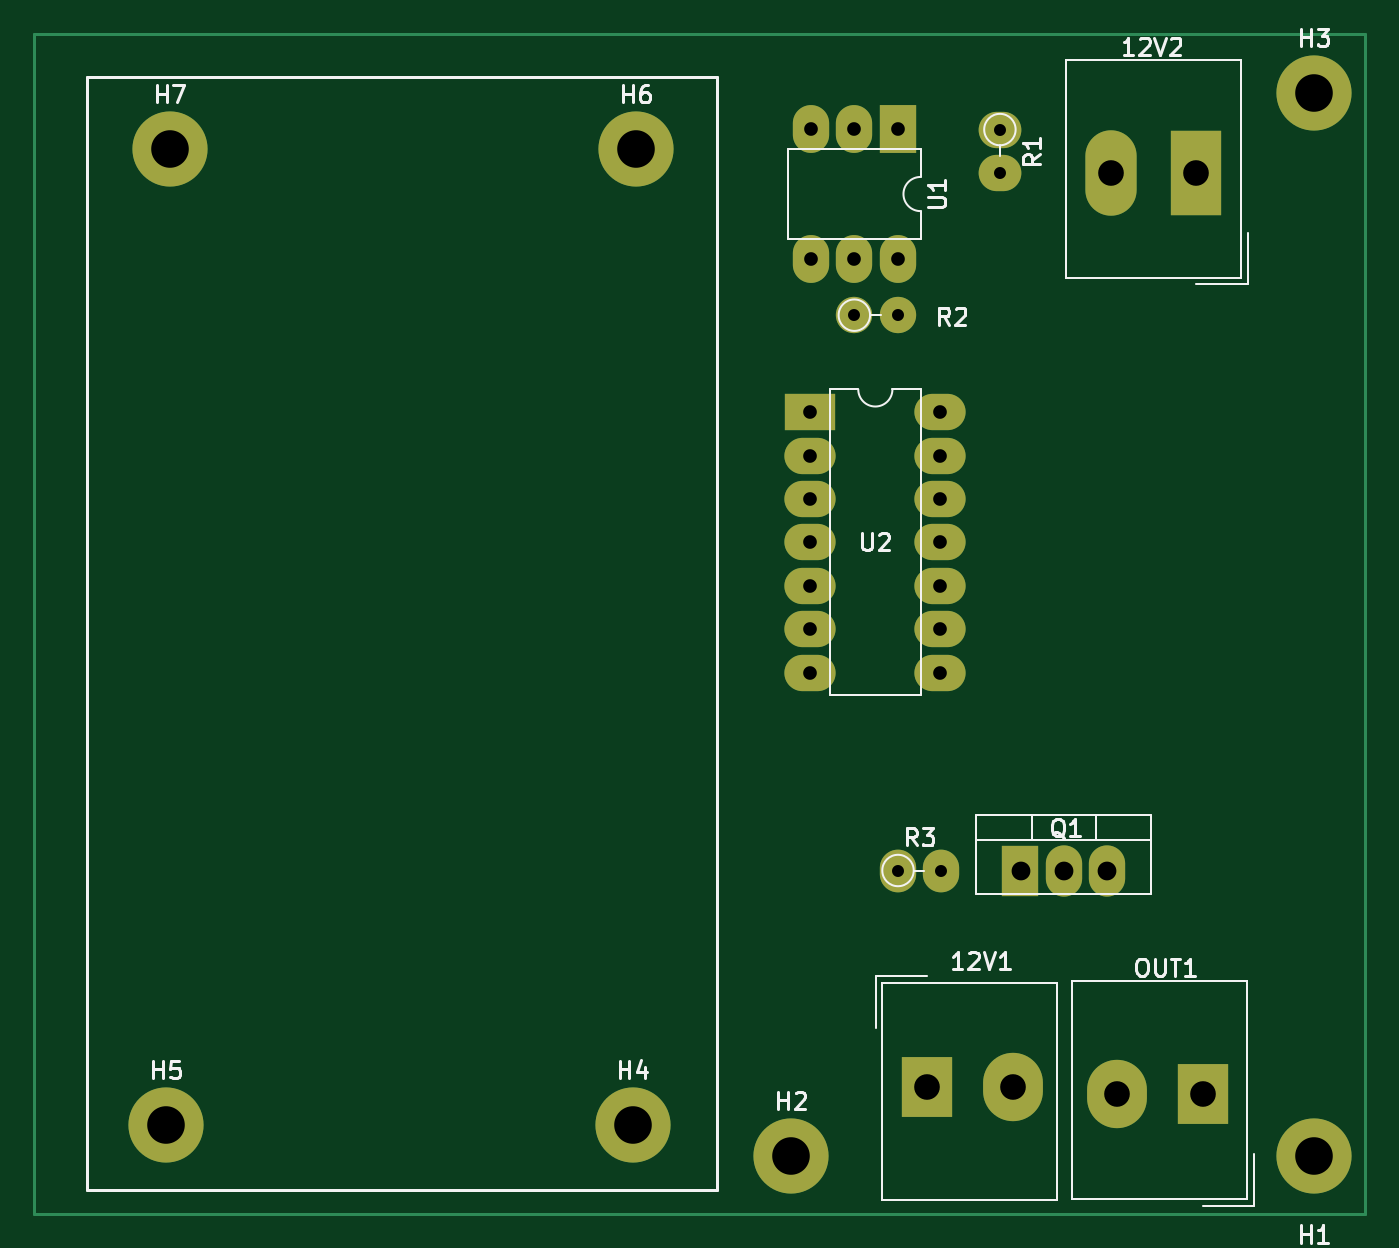
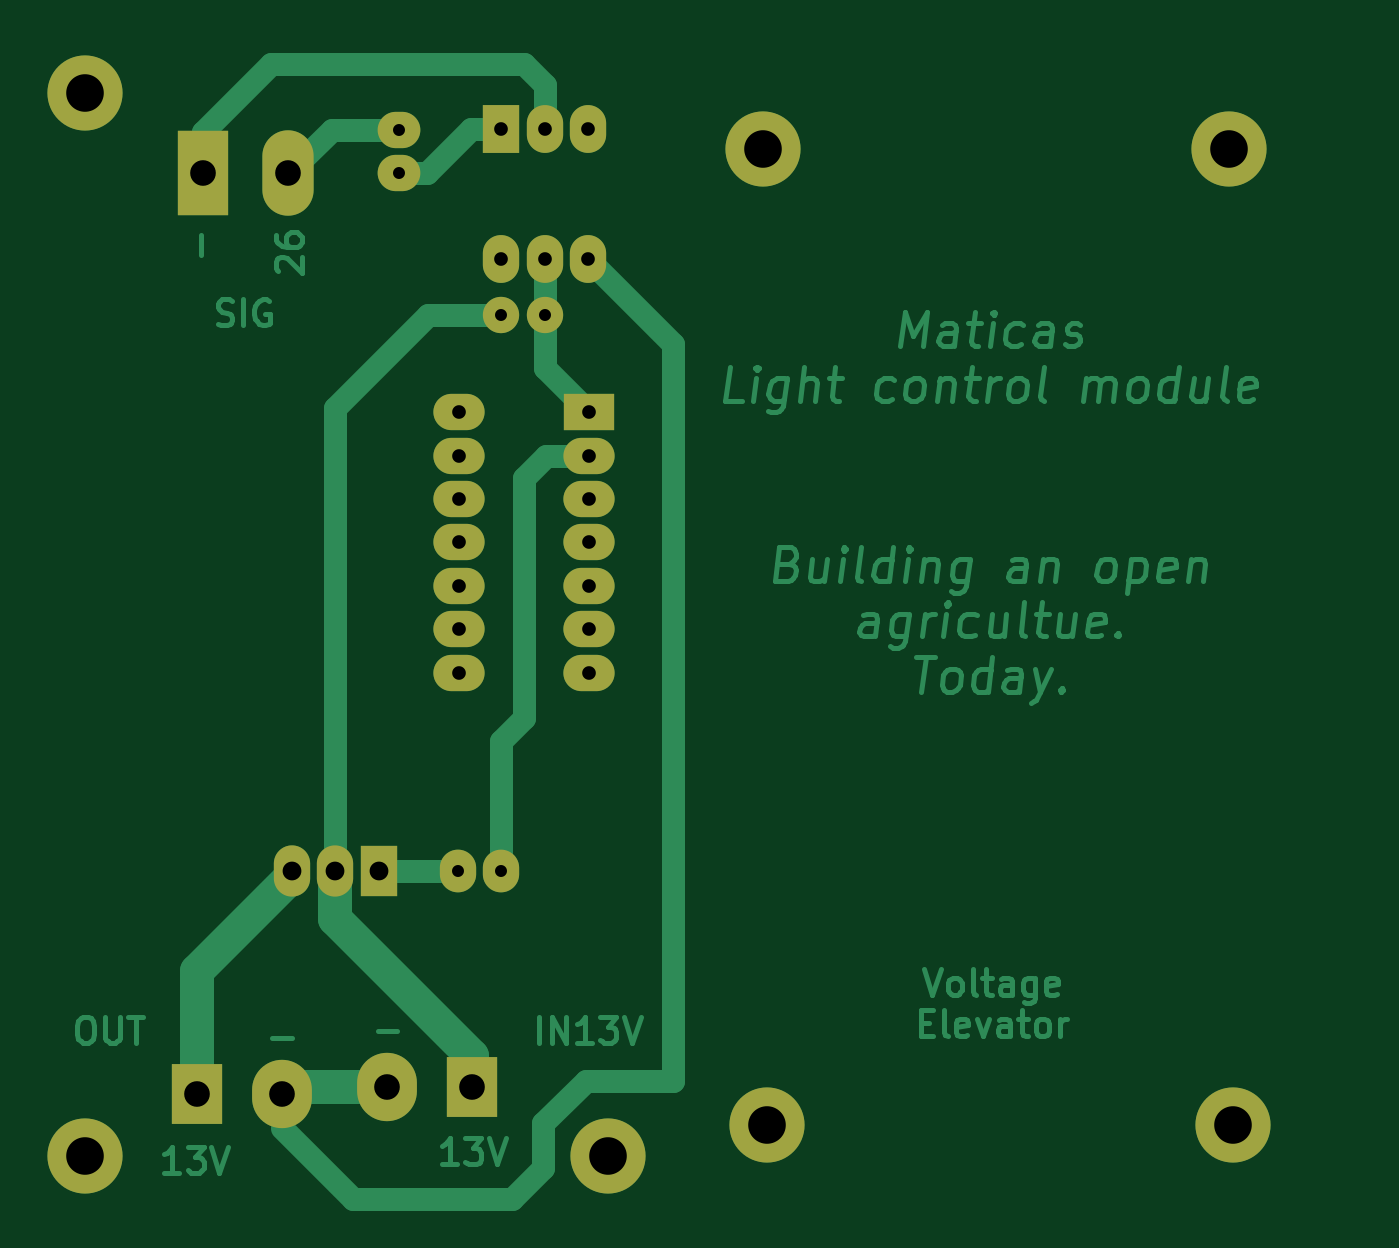
Circuit board: 11 layer files. Board 77.9 x 69.1 mm.
- bottom_copper: lights_control-B_Cu.gbr (30174 bytes)
- bottom_mask: lights_control-B_Mask.gbr (2327 bytes)
- paste: lights_control-B_Paste.gbr (473 bytes)
- bottom_silk: lights_control-B_Silkscreen.gbr (474 bytes)
- outline: lights_control-Edge_Cuts.gbr (446 bytes)
- top_copper: lights_control-F_Cu.gbr (4398 bytes)
- top_mask: lights_control-F_Mask.gbr (2327 bytes)
- paste: lights_control-F_Paste.gbr (473 bytes)
- top_silk: lights_control-F_Silkscreen.gbr (12940 bytes)
- drill: lights_control-NPTH.drl (291 bytes)
- drill: lights_control-PTH.drl (1262 bytes)

=== bottom_copper: lights_control-B_Cu.gbr (30174 bytes, source omitted) ===
=== bottom_mask: lights_control-B_Mask.gbr ===
%TF.GenerationSoftware,KiCad,Pcbnew,6.0.11+dfsg-1*%
%TF.CreationDate,2023-05-04T08:29:04-05:00*%
%TF.ProjectId,lights_control,6c696768-7473-45f6-936f-6e74726f6c2e,rev?*%
%TF.SameCoordinates,Original*%
%TF.FileFunction,Soldermask,Bot*%
%TF.FilePolarity,Negative*%
%FSLAX46Y46*%
G04 Gerber Fmt 4.6, Leading zero omitted, Abs format (unit mm)*
G04 Created by KiCad (PCBNEW 6.0.11+dfsg-1) date 2023-05-04 08:29:04*
%MOMM*%
%LPD*%
G01*
G04 APERTURE LIST*
%ADD10C,4.400000*%
%ADD11R,3.000000X3.500000*%
%ADD12O,3.500000X4.000000*%
%ADD13R,2.125000X3.000000*%
%ADD14O,2.125000X3.000000*%
%ADD15O,2.500000X2.125000*%
%ADD16R,3.000000X2.125000*%
%ADD17O,3.000000X2.125000*%
%ADD18O,2.125000X2.500000*%
%ADD19R,2.125000X2.800000*%
%ADD20O,2.125000X2.800000*%
%ADD21C,2.125000*%
%ADD22O,2.125000X2.125000*%
%ADD23R,3.000000X5.000000*%
%ADD24O,3.000000X5.000000*%
G04 APERTURE END LIST*
D10*
%TO.C,H3*%
X131200000Y-55800000D03*
%TD*%
D11*
%TO.C,12V1*%
X108542500Y-113992500D03*
D12*
X113542500Y-113992500D03*
%TD*%
D10*
%TO.C,H7*%
X64220000Y-59100000D03*
%TD*%
D13*
%TO.C,Q1*%
X114004250Y-101300000D03*
D14*
X116544250Y-101300000D03*
X119084250Y-101300000D03*
%TD*%
D10*
%TO.C,H5*%
X64020000Y-116200000D03*
%TD*%
D15*
%TO.C,R1*%
X112800000Y-57936250D03*
X112800000Y-60476250D03*
%TD*%
D16*
%TO.C,U2*%
X101700000Y-74475000D03*
D17*
X101700000Y-77015000D03*
X101700000Y-79555000D03*
X101700000Y-82095000D03*
X101700000Y-84635000D03*
X101700000Y-87175000D03*
X101700000Y-89715000D03*
X109320000Y-89715000D03*
X109320000Y-87175000D03*
X109320000Y-84635000D03*
X109320000Y-82095000D03*
X109320000Y-79555000D03*
X109320000Y-77015000D03*
X109320000Y-74475000D03*
%TD*%
D10*
%TO.C,H1*%
X131200000Y-118000000D03*
%TD*%
%TO.C,H2*%
X100600000Y-118000000D03*
%TD*%
D18*
%TO.C,R3*%
X106836250Y-101300000D03*
X109376250Y-101300000D03*
%TD*%
D10*
%TO.C,H4*%
X91300000Y-116200000D03*
%TD*%
D19*
%TO.C,U1*%
X106825000Y-57900000D03*
D20*
X104285000Y-57900000D03*
X101745000Y-57900000D03*
X101745000Y-65520000D03*
X104285000Y-65520000D03*
X106825000Y-65520000D03*
%TD*%
D21*
%TO.C,R2*%
X104280000Y-68800000D03*
D22*
X106820000Y-68800000D03*
%TD*%
D11*
%TO.C,OUT1*%
X124657500Y-114407500D03*
D12*
X119657500Y-114407500D03*
%TD*%
D23*
%TO.C,12V2*%
X124300000Y-60500000D03*
D24*
X119300000Y-60500000D03*
%TD*%
D10*
%TO.C,H6*%
X91500000Y-59100000D03*
%TD*%
M02*

=== paste: lights_control-B_Paste.gbr ===
%TF.GenerationSoftware,KiCad,Pcbnew,6.0.11+dfsg-1*%
%TF.CreationDate,2023-05-04T08:29:04-05:00*%
%TF.ProjectId,lights_control,6c696768-7473-45f6-936f-6e74726f6c2e,rev?*%
%TF.SameCoordinates,Original*%
%TF.FileFunction,Paste,Bot*%
%TF.FilePolarity,Positive*%
%FSLAX46Y46*%
G04 Gerber Fmt 4.6, Leading zero omitted, Abs format (unit mm)*
G04 Created by KiCad (PCBNEW 6.0.11+dfsg-1) date 2023-05-04 08:29:04*
%MOMM*%
%LPD*%
G01*
G04 APERTURE LIST*
G04 APERTURE END LIST*
M02*

=== bottom_silk: lights_control-B_Silkscreen.gbr ===
%TF.GenerationSoftware,KiCad,Pcbnew,6.0.11+dfsg-1*%
%TF.CreationDate,2023-05-04T08:29:04-05:00*%
%TF.ProjectId,lights_control,6c696768-7473-45f6-936f-6e74726f6c2e,rev?*%
%TF.SameCoordinates,Original*%
%TF.FileFunction,Legend,Bot*%
%TF.FilePolarity,Positive*%
%FSLAX46Y46*%
G04 Gerber Fmt 4.6, Leading zero omitted, Abs format (unit mm)*
G04 Created by KiCad (PCBNEW 6.0.11+dfsg-1) date 2023-05-04 08:29:04*
%MOMM*%
%LPD*%
G01*
G04 APERTURE LIST*
G04 APERTURE END LIST*
M02*

=== outline: lights_control-Edge_Cuts.gbr ===
%TF.GenerationSoftware,KiCad,Pcbnew,6.0.11+dfsg-1*%
%TF.CreationDate,2023-05-04T08:29:04-05:00*%
%TF.ProjectId,lights_control,6c696768-7473-45f6-936f-6e74726f6c2e,rev?*%
%TF.SameCoordinates,Original*%
%TF.FileFunction,Profile,NP*%
%FSLAX46Y46*%
G04 Gerber Fmt 4.6, Leading zero omitted, Abs format (unit mm)*
G04 Created by KiCad (PCBNEW 6.0.11+dfsg-1) date 2023-05-04 08:29:04*
%MOMM*%
%LPD*%
G01*
G04 APERTURE LIST*
G04 APERTURE END LIST*
M02*

=== top_copper: lights_control-F_Cu.gbr ===
%TF.GenerationSoftware,KiCad,Pcbnew,6.0.11+dfsg-1*%
%TF.CreationDate,2023-05-04T08:29:03-05:00*%
%TF.ProjectId,lights_control,6c696768-7473-45f6-936f-6e74726f6c2e,rev?*%
%TF.SameCoordinates,Original*%
%TF.FileFunction,Copper,L1,Top*%
%TF.FilePolarity,Positive*%
%FSLAX46Y46*%
G04 Gerber Fmt 4.6, Leading zero omitted, Abs format (unit mm)*
G04 Created by KiCad (PCBNEW 6.0.11+dfsg-1) date 2023-05-04 08:29:03*
%MOMM*%
%LPD*%
G01*
G04 APERTURE LIST*
%TA.AperFunction,NonConductor*%
%ADD10C,0.200000*%
%TD*%
%TA.AperFunction,ComponentPad*%
%ADD11C,4.400000*%
%TD*%
%TA.AperFunction,ComponentPad*%
%ADD12R,3.000000X3.500000*%
%TD*%
%TA.AperFunction,ComponentPad*%
%ADD13O,3.500000X4.000000*%
%TD*%
%TA.AperFunction,ComponentPad*%
%ADD14R,2.125000X3.000000*%
%TD*%
%TA.AperFunction,ComponentPad*%
%ADD15O,2.125000X3.000000*%
%TD*%
%TA.AperFunction,ComponentPad*%
%ADD16O,2.500000X2.125000*%
%TD*%
%TA.AperFunction,ComponentPad*%
%ADD17R,3.000000X2.125000*%
%TD*%
%TA.AperFunction,ComponentPad*%
%ADD18O,3.000000X2.125000*%
%TD*%
%TA.AperFunction,ComponentPad*%
%ADD19O,2.125000X2.500000*%
%TD*%
%TA.AperFunction,ComponentPad*%
%ADD20R,2.125000X2.800000*%
%TD*%
%TA.AperFunction,ComponentPad*%
%ADD21O,2.125000X2.800000*%
%TD*%
%TA.AperFunction,ComponentPad*%
%ADD22C,2.125000*%
%TD*%
%TA.AperFunction,ComponentPad*%
%ADD23O,2.125000X2.125000*%
%TD*%
%TA.AperFunction,ComponentPad*%
%ADD24R,3.000000X5.000000*%
%TD*%
%TA.AperFunction,ComponentPad*%
%ADD25O,3.000000X5.000000*%
%TD*%
G04 APERTURE END LIST*
D10*
X134176000Y-52346000D02*
X56287000Y-52346000D01*
X56287000Y-52346000D02*
X56287000Y-121396000D01*
X56287000Y-121396000D02*
X134176000Y-121396000D01*
X134176000Y-121396000D02*
X134176000Y-52346000D01*
D11*
%TO.P,H3,1*%
%TO.N,N/C*%
X131200000Y-55800000D03*
%TD*%
D12*
%TO.P,12V1,1,Pin_1*%
%TO.N,12v*%
X108542500Y-113992500D03*
D13*
%TO.P,12V1,2,Pin_2*%
%TO.N,GND12V*%
X113542500Y-113992500D03*
%TD*%
D11*
%TO.P,H7,1*%
%TO.N,N/C*%
X64220000Y-59100000D03*
%TD*%
D14*
%TO.P,Q1,1,B*%
%TO.N,Net-(Q1-Pad1)*%
X114004250Y-101300000D03*
D15*
%TO.P,Q1,2,C*%
%TO.N,12v*%
X116544250Y-101300000D03*
%TO.P,Q1,3,E*%
%TO.N,Net-(OUT1-Pad1)*%
X119084250Y-101300000D03*
%TD*%
D11*
%TO.P,H5,1*%
%TO.N,N/C*%
X64020000Y-116200000D03*
%TD*%
D16*
%TO.P,R1,1*%
%TO.N,D26*%
X112800000Y-57936250D03*
%TO.P,R1,2*%
%TO.N,Net-(R1-Pad2)*%
X112800000Y-60476250D03*
%TD*%
D17*
%TO.P,U2,1*%
%TO.N,Net-(R2-Pad1)*%
X101700000Y-74475000D03*
D18*
%TO.P,U2,2*%
%TO.N,Net-(R3-Pad1)*%
X101700000Y-77015000D03*
%TO.P,U2,3*%
%TO.N,unconnected-(U2-Pad3)*%
X101700000Y-79555000D03*
%TO.P,U2,4*%
%TO.N,unconnected-(U2-Pad4)*%
X101700000Y-82095000D03*
%TO.P,U2,5*%
%TO.N,unconnected-(U2-Pad5)*%
X101700000Y-84635000D03*
%TO.P,U2,6*%
%TO.N,unconnected-(U2-Pad6)*%
X101700000Y-87175000D03*
%TO.P,U2,7,VSS*%
%TO.N,GND5V*%
X101700000Y-89715000D03*
%TO.P,U2,8*%
%TO.N,unconnected-(U2-Pad8)*%
X109320000Y-89715000D03*
%TO.P,U2,9*%
%TO.N,unconnected-(U2-Pad9)*%
X109320000Y-87175000D03*
%TO.P,U2,10*%
%TO.N,unconnected-(U2-Pad10)*%
X109320000Y-84635000D03*
%TO.P,U2,11*%
%TO.N,unconnected-(U2-Pad11)*%
X109320000Y-82095000D03*
%TO.P,U2,12*%
%TO.N,N/C*%
X109320000Y-79555000D03*
%TO.P,U2,13*%
X109320000Y-77015000D03*
%TO.P,U2,14,VDD*%
%TO.N,5v*%
X109320000Y-74475000D03*
%TD*%
D11*
%TO.P,H1,1*%
%TO.N,N/C*%
X131200000Y-118000000D03*
%TD*%
%TO.P,H2,1*%
%TO.N,N/C*%
X100600000Y-118000000D03*
%TD*%
D19*
%TO.P,R3,1*%
%TO.N,Net-(R3-Pad1)*%
X106836250Y-101300000D03*
%TO.P,R3,2*%
%TO.N,Net-(Q1-Pad1)*%
X109376250Y-101300000D03*
%TD*%
D11*
%TO.P,H4,1*%
%TO.N,N/C*%
X91300000Y-116200000D03*
%TD*%
D20*
%TO.P,U1,1*%
%TO.N,Net-(R1-Pad2)*%
X106825000Y-57900000D03*
D21*
%TO.P,U1,2*%
%TO.N,GND SIG*%
X104285000Y-57900000D03*
%TO.P,U1,3,NC*%
%TO.N,unconnected-(U1-Pad3)*%
X101745000Y-57900000D03*
%TO.P,U1,4*%
%TO.N,GND12V*%
X101745000Y-65520000D03*
%TO.P,U1,5*%
%TO.N,Net-(R2-Pad1)*%
X104285000Y-65520000D03*
%TO.P,U1,6*%
%TO.N,unconnected-(U1-Pad6)*%
X106825000Y-65520000D03*
%TD*%
D22*
%TO.P,R2,1*%
%TO.N,Net-(R2-Pad1)*%
X104280000Y-68800000D03*
D23*
%TO.P,R2,2*%
%TO.N,12v*%
X106820000Y-68800000D03*
%TD*%
D12*
%TO.P,OUT1,1,Pin_1*%
%TO.N,Net-(OUT1-Pad1)*%
X124657500Y-114407500D03*
D13*
%TO.P,OUT1,2,Pin_2*%
%TO.N,GND12V*%
X119657500Y-114407500D03*
%TD*%
D24*
%TO.P,12V2,1,Pin_1*%
%TO.N,GND SIG*%
X124300000Y-60500000D03*
D25*
%TO.P,12V2,2,Pin_2*%
%TO.N,D26*%
X119300000Y-60500000D03*
%TD*%
D11*
%TO.P,H6,1*%
%TO.N,N/C*%
X91500000Y-59100000D03*
%TD*%
M02*

=== top_mask: lights_control-F_Mask.gbr ===
%TF.GenerationSoftware,KiCad,Pcbnew,6.0.11+dfsg-1*%
%TF.CreationDate,2023-05-04T08:29:04-05:00*%
%TF.ProjectId,lights_control,6c696768-7473-45f6-936f-6e74726f6c2e,rev?*%
%TF.SameCoordinates,Original*%
%TF.FileFunction,Soldermask,Top*%
%TF.FilePolarity,Negative*%
%FSLAX46Y46*%
G04 Gerber Fmt 4.6, Leading zero omitted, Abs format (unit mm)*
G04 Created by KiCad (PCBNEW 6.0.11+dfsg-1) date 2023-05-04 08:29:04*
%MOMM*%
%LPD*%
G01*
G04 APERTURE LIST*
%ADD10C,4.400000*%
%ADD11R,3.000000X3.500000*%
%ADD12O,3.500000X4.000000*%
%ADD13R,2.125000X3.000000*%
%ADD14O,2.125000X3.000000*%
%ADD15O,2.500000X2.125000*%
%ADD16R,3.000000X2.125000*%
%ADD17O,3.000000X2.125000*%
%ADD18O,2.125000X2.500000*%
%ADD19R,2.125000X2.800000*%
%ADD20O,2.125000X2.800000*%
%ADD21C,2.125000*%
%ADD22O,2.125000X2.125000*%
%ADD23R,3.000000X5.000000*%
%ADD24O,3.000000X5.000000*%
G04 APERTURE END LIST*
D10*
%TO.C,H3*%
X131200000Y-55800000D03*
%TD*%
D11*
%TO.C,12V1*%
X108542500Y-113992500D03*
D12*
X113542500Y-113992500D03*
%TD*%
D10*
%TO.C,H7*%
X64220000Y-59100000D03*
%TD*%
D13*
%TO.C,Q1*%
X114004250Y-101300000D03*
D14*
X116544250Y-101300000D03*
X119084250Y-101300000D03*
%TD*%
D10*
%TO.C,H5*%
X64020000Y-116200000D03*
%TD*%
D15*
%TO.C,R1*%
X112800000Y-57936250D03*
X112800000Y-60476250D03*
%TD*%
D16*
%TO.C,U2*%
X101700000Y-74475000D03*
D17*
X101700000Y-77015000D03*
X101700000Y-79555000D03*
X101700000Y-82095000D03*
X101700000Y-84635000D03*
X101700000Y-87175000D03*
X101700000Y-89715000D03*
X109320000Y-89715000D03*
X109320000Y-87175000D03*
X109320000Y-84635000D03*
X109320000Y-82095000D03*
X109320000Y-79555000D03*
X109320000Y-77015000D03*
X109320000Y-74475000D03*
%TD*%
D10*
%TO.C,H1*%
X131200000Y-118000000D03*
%TD*%
%TO.C,H2*%
X100600000Y-118000000D03*
%TD*%
D18*
%TO.C,R3*%
X106836250Y-101300000D03*
X109376250Y-101300000D03*
%TD*%
D10*
%TO.C,H4*%
X91300000Y-116200000D03*
%TD*%
D19*
%TO.C,U1*%
X106825000Y-57900000D03*
D20*
X104285000Y-57900000D03*
X101745000Y-57900000D03*
X101745000Y-65520000D03*
X104285000Y-65520000D03*
X106825000Y-65520000D03*
%TD*%
D21*
%TO.C,R2*%
X104280000Y-68800000D03*
D22*
X106820000Y-68800000D03*
%TD*%
D11*
%TO.C,OUT1*%
X124657500Y-114407500D03*
D12*
X119657500Y-114407500D03*
%TD*%
D23*
%TO.C,12V2*%
X124300000Y-60500000D03*
D24*
X119300000Y-60500000D03*
%TD*%
D10*
%TO.C,H6*%
X91500000Y-59100000D03*
%TD*%
M02*

=== paste: lights_control-F_Paste.gbr ===
%TF.GenerationSoftware,KiCad,Pcbnew,6.0.11+dfsg-1*%
%TF.CreationDate,2023-05-04T08:29:04-05:00*%
%TF.ProjectId,lights_control,6c696768-7473-45f6-936f-6e74726f6c2e,rev?*%
%TF.SameCoordinates,Original*%
%TF.FileFunction,Paste,Top*%
%TF.FilePolarity,Positive*%
%FSLAX46Y46*%
G04 Gerber Fmt 4.6, Leading zero omitted, Abs format (unit mm)*
G04 Created by KiCad (PCBNEW 6.0.11+dfsg-1) date 2023-05-04 08:29:04*
%MOMM*%
%LPD*%
G01*
G04 APERTURE LIST*
G04 APERTURE END LIST*
M02*

=== top_silk: lights_control-F_Silkscreen.gbr (12940 bytes, source omitted) ===
=== drill: lights_control-NPTH.drl ===
M48
; DRILL file {KiCad 6.0.11+dfsg-1} date Thu 04 May 2023 08:28:59 AM -05
; FORMAT={-:-/ absolute / inch / decimal}
; #@! TF.CreationDate,2023-05-04T08:28:59-05:00
; #@! TF.GenerationSoftware,Kicad,Pcbnew,6.0.11+dfsg-1
; #@! TF.FileFunction,NonPlated,1,2,NPTH
FMAT,2
INCH
%
G90
G05
T0
M30

=== drill: lights_control-PTH.drl ===
M48
; DRILL file {KiCad 6.0.11+dfsg-1} date Thu 04 May 2023 08:28:59 AM -05
; FORMAT={-:-/ absolute / inch / decimal}
; #@! TF.CreationDate,2023-05-04T08:28:59-05:00
; #@! TF.GenerationSoftware,Kicad,Pcbnew,6.0.11+dfsg-1
; #@! TF.FileFunction,Plated,1,2,PTH
FMAT,2
INCH
; #@! TA.AperFunction,Plated,PTH,ComponentDrill
T1C0.0276
; #@! TA.AperFunction,Plated,PTH,ComponentDrill
T2C0.0315
; #@! TA.AperFunction,Plated,PTH,ComponentDrill
T3C0.0433
; #@! TA.AperFunction,Plated,PTH,ComponentDrill
T4C0.0591
; #@! TA.AperFunction,Plated,PTH,ComponentDrill
T5C0.0866
%
G90
G05
T1
X4.1055Y-2.7087
X4.2055Y-2.7087
X4.2062Y-3.9882
X4.3062Y-3.9882
X4.4409Y-2.281
X4.4409Y-2.381
T2
X4.0039Y-2.9321
X4.0039Y-3.0321
X4.0039Y-3.1321
X4.0039Y-3.2321
X4.0039Y-3.3321
X4.0039Y-3.4321
X4.0039Y-3.5321
X4.0057Y-2.2795
X4.0057Y-2.5795
X4.1057Y-2.2795
X4.1057Y-2.5795
X4.2057Y-2.2795
X4.2057Y-2.5795
X4.3039Y-2.9321
X4.3039Y-3.0321
X4.3039Y-3.1321
X4.3039Y-3.2321
X4.3039Y-3.3321
X4.3039Y-3.4321
X4.3039Y-3.5321
T3
X4.4884Y-3.9882
X4.5884Y-3.9882
X4.6884Y-3.9882
T4
X4.2733Y-4.4879
X4.4702Y-4.4879
X4.6969Y-2.3819
X4.7109Y-4.5042
X4.8937Y-2.3819
X4.9078Y-4.5042
T5
X2.5205Y-4.5748
X2.5283Y-2.3268
X3.5945Y-4.5748
X3.6024Y-2.3268
X3.9606Y-4.6457
X5.1654Y-2.1969
X5.1654Y-4.6457
T0
M30

